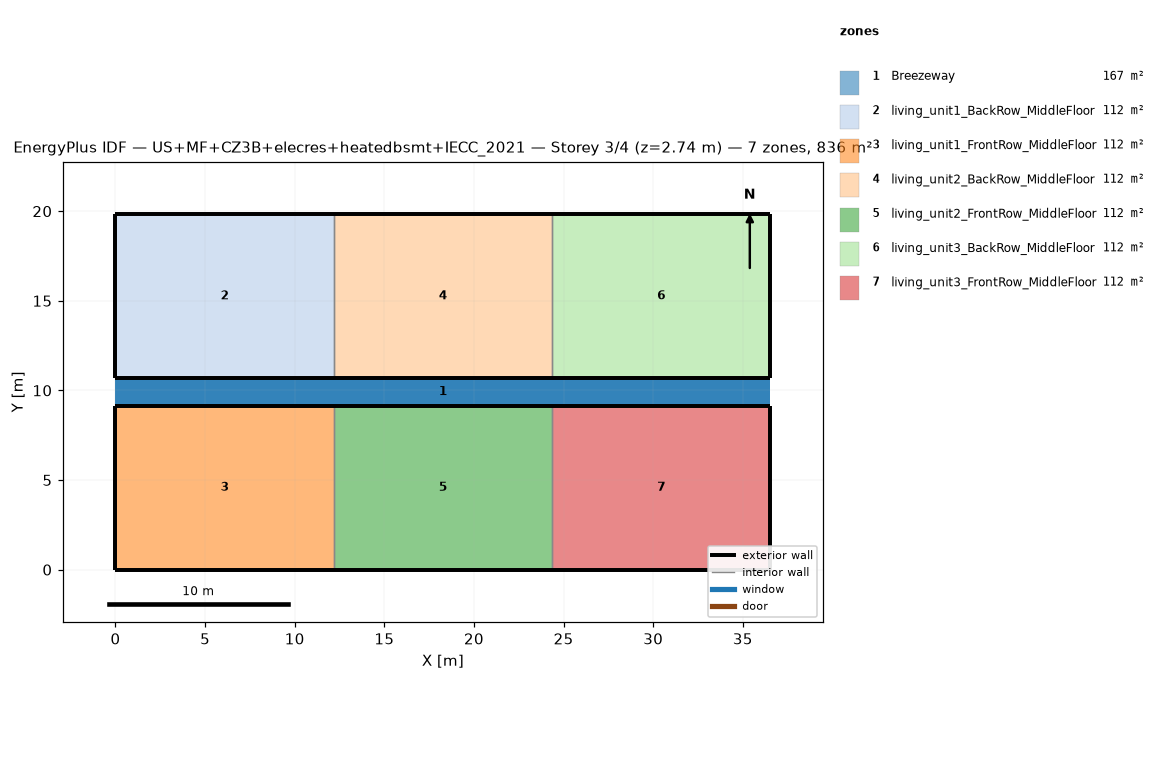
=== STOREY PLAN SPEC (per zone: floor XY polygon, exterior-wall plan segments, windows/doors) ===
zone 1: Breezeway  (167.0 m²)
  floor: (36.54, 9.16) (0.00, 9.16) (0.00, 10.68) (36.54, 10.68)
  floor: (36.54, 9.16) (0.00, 9.16) (0.00, 10.68) (36.54, 10.68)
  floor: (36.54, 9.16) (0.00, 9.16) (0.00, 10.68) (36.54, 10.68)
zone 2: living_unit1_BackRow_MiddleFloor  (111.5 m²)
  floor: (12.18, 10.68) (0.00, 10.68) (0.00, 19.84) (12.18, 19.84)
  exterior wall: (0.00, 10.68) – (12.18, 10.68)  [12.2 m]
  exterior wall: (12.18, 19.84) – (0.00, 19.84)  [12.2 m]
  exterior wall: (0.00, 19.84) – (0.00, 10.68)  [9.2 m]
  interior walls: 1
zone 3: living_unit1_FrontRow_MiddleFloor  (111.5 m²)
  floor: (12.18, 0.00) (0.00, 0.00) (0.00, 9.16) (12.18, 9.16)
  exterior wall: (0.00, 0.00) – (12.18, 0.00)  [12.2 m]
  exterior wall: (12.18, 9.16) – (0.00, 9.16)  [12.2 m]
  exterior wall: (0.00, 9.16) – (0.00, 0.00)  [9.2 m]
  interior walls: 1
zone 4: living_unit2_BackRow_MiddleFloor  (111.5 m²)
  floor: (24.36, 10.68) (12.18, 10.68) (12.18, 19.84) (24.36, 19.84)
  exterior wall: (12.18, 10.68) – (24.36, 10.68)  [12.2 m]
  exterior wall: (24.36, 19.84) – (12.18, 19.84)  [12.2 m]
  interior walls: 2
zone 5: living_unit2_FrontRow_MiddleFloor  (111.5 m²)
  floor: (24.36, 0.00) (12.18, 0.00) (12.18, 9.16) (24.36, 9.16)
  exterior wall: (12.18, 0.00) – (24.36, 0.00)  [12.2 m]
  exterior wall: (24.36, 9.16) – (12.18, 9.16)  [12.2 m]
  interior walls: 2
zone 6: living_unit3_BackRow_MiddleFloor  (111.5 m²)
  floor: (36.54, 10.68) (24.36, 10.68) (24.36, 19.84) (36.54, 19.84)
  exterior wall: (24.36, 10.68) – (36.54, 10.68)  [12.2 m]
  exterior wall: (36.54, 10.68) – (36.54, 19.84)  [9.2 m]
  exterior wall: (36.54, 19.84) – (24.36, 19.84)  [12.2 m]
  interior walls: 1
zone 7: living_unit3_FrontRow_MiddleFloor  (111.5 m²)
  floor: (36.54, 0.00) (24.36, 0.00) (24.36, 9.16) (36.54, 9.16)
  exterior wall: (24.36, 0.00) – (36.54, 0.00)  [12.2 m]
  exterior wall: (36.54, 0.00) – (36.54, 9.16)  [9.2 m]
  exterior wall: (36.54, 9.16) – (24.36, 9.16)  [12.2 m]
  interior walls: 1

=== DERIVED (storey summary) ===
Building: US+MF+CZ3B+elecres+heatedbsmt+IECC_2021
Storey: 3 of 4  (floor level z = 2.74 m)
Storey gross floor area: 836.2 m²
Zones on this storey: 7
  - Breezeway: floor 167.0 m²
  - living_unit1_BackRow_MiddleFloor: floor 111.5 m²; exterior wall 33.5 m (86.9 m²); WWR 0.0%
  - living_unit1_FrontRow_MiddleFloor: floor 111.5 m²; exterior wall 33.5 m (86.9 m²); WWR 0.0%
  - living_unit2_BackRow_MiddleFloor: floor 111.5 m²; exterior wall 24.4 m (63.1 m²); WWR 0.0%
  - living_unit2_FrontRow_MiddleFloor: floor 111.5 m²; exterior wall 24.4 m (63.1 m²); WWR 0.0%
  - living_unit3_BackRow_MiddleFloor: floor 111.5 m²; exterior wall 33.5 m (86.9 m²); WWR 0.0%
  - living_unit3_FrontRow_MiddleFloor: floor 111.5 m²; exterior wall 33.5 m (86.9 m²); WWR 0.0%
Zone adjacency (shared interzone walls):
  - living_unit1_BackRow_MiddleFloor ↔ living_unit2_BackRow_MiddleFloor
  - living_unit1_FrontRow_MiddleFloor ↔ living_unit2_FrontRow_MiddleFloor
  - living_unit2_BackRow_MiddleFloor ↔ living_unit3_BackRow_MiddleFloor
  - living_unit2_FrontRow_MiddleFloor ↔ living_unit3_FrontRow_MiddleFloor